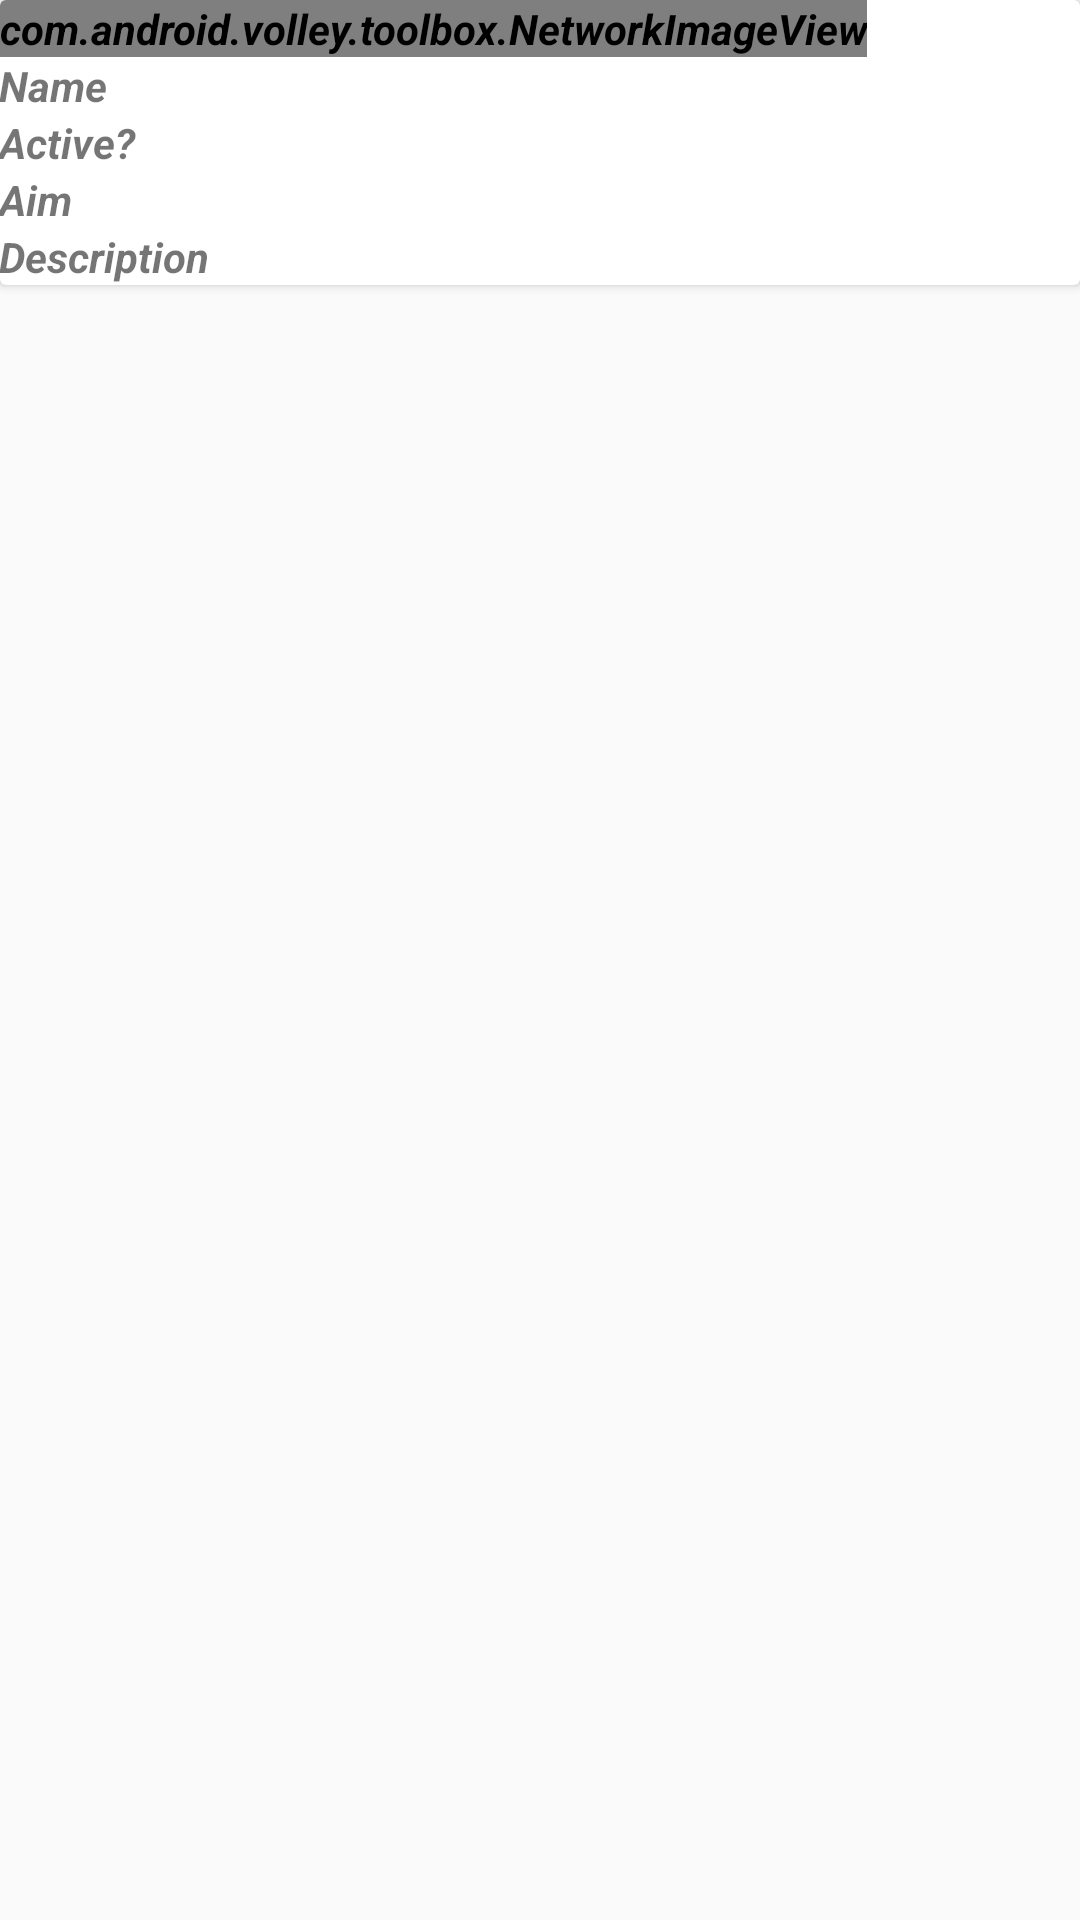

Here is an Android app screen rendered from its layout file. Give the layout XML and the strings, colors and styles it references.
<!-- AndroidManifest.xml: application theme AppTheme -->
<!-- res/layout/challenge_list.xml -->
<?xml version="1.0" encoding="utf-8"?>
<RelativeLayout xmlns:android="http://schemas.android.com/apk/res/android"
    android:layout_width="match_parent"
    android:layout_height="match_parent">

    <android.support.v7.widget.CardView
        android:layout_width="match_parent"
        android:layout_height="wrap_content">

        <LinearLayout
            android:padding="@dimen/activity_horizontal_margin"
            android:orientation="vertical"
            android:layout_width="match_parent"
            android:layout_height="match_parent" >

            <com.android.volley.toolbox.NetworkImageView
                android:layout_width="wrap_content"
                android:layout_height="wrap_content"
                android:id="@+id/imageViewHero" />

            <TableLayout
                android:layout_width="match_parent"
                android:layout_height="wrap_content">

                <TableRow>
                    <TextView
                        android:text="Name"
                        android:paddingRight="10dp"
                        android:layout_width="wrap_content"
                        android:layout_height="wrap_content"
                        />

                    <TextView
                        android:id="@+id/textViewName"
                        android:textStyle="bold"
                        android:layout_width="wrap_content"
                        android:layout_height="wrap_content"
                        />

                </TableRow>

                <TableRow>
                    <TextView
                        android:text="Active?"
                        android:paddingRight="10dp"
                        android:layout_width="wrap_content"
                        android:layout_height="wrap_content"
                        />

                    <TextView
                        android:id="@+id/textViewActive"
                        android:textStyle="bold"
                        android:layout_width="wrap_content"
                        android:layout_height="wrap_content"
                        />

                </TableRow>
                <TableRow>
                    <TextView
                        android:text="Aim"
                        android:paddingRight="10dp"
                        android:layout_width="wrap_content"
                        android:layout_height="wrap_content"
                        />

                    <TextView
                        android:id="@+id/textViewAim"
                        android:textStyle="bold"
                        android:layout_width="wrap_content"
                        android:layout_height="wrap_content"
                        />

                </TableRow>
                <TableRow>
                    <TextView
                        android:text="Description"
                        android:paddingRight="10dp"
                        android:layout_width="wrap_content"
                        android:layout_height="wrap_content"
                        />

                    <TextView
                        android:id="@+id/textViewDescription"
                        android:textStyle="bold"
                        android:layout_width="wrap_content"
                        android:layout_height="wrap_content"
                        />

                </TableRow>

            </TableLayout>
        </LinearLayout>
    </android.support.v7.widget.CardView>

</RelativeLayout>
<!-- resources referenced by this layout -->
<resources>
  <style name="AppTheme" parent="Theme.AppCompat.Light.NoActionBar">
          
          <item name="colorPrimary">@color/colorPrimary</item>
          <item name="colorPrimaryDark">@color/colorPrimaryDark</item>
          <item name="colorAccent">@color/colorAccent</item>
          <item name="android:textStyle">bold|italic</item>
      </style>
  <color name="colorPrimary">#e0ae4b</color>
  <color name="colorPrimaryDark">#b98b2e</color>
  <color name="colorAccent">#106464</color>
</resources>
